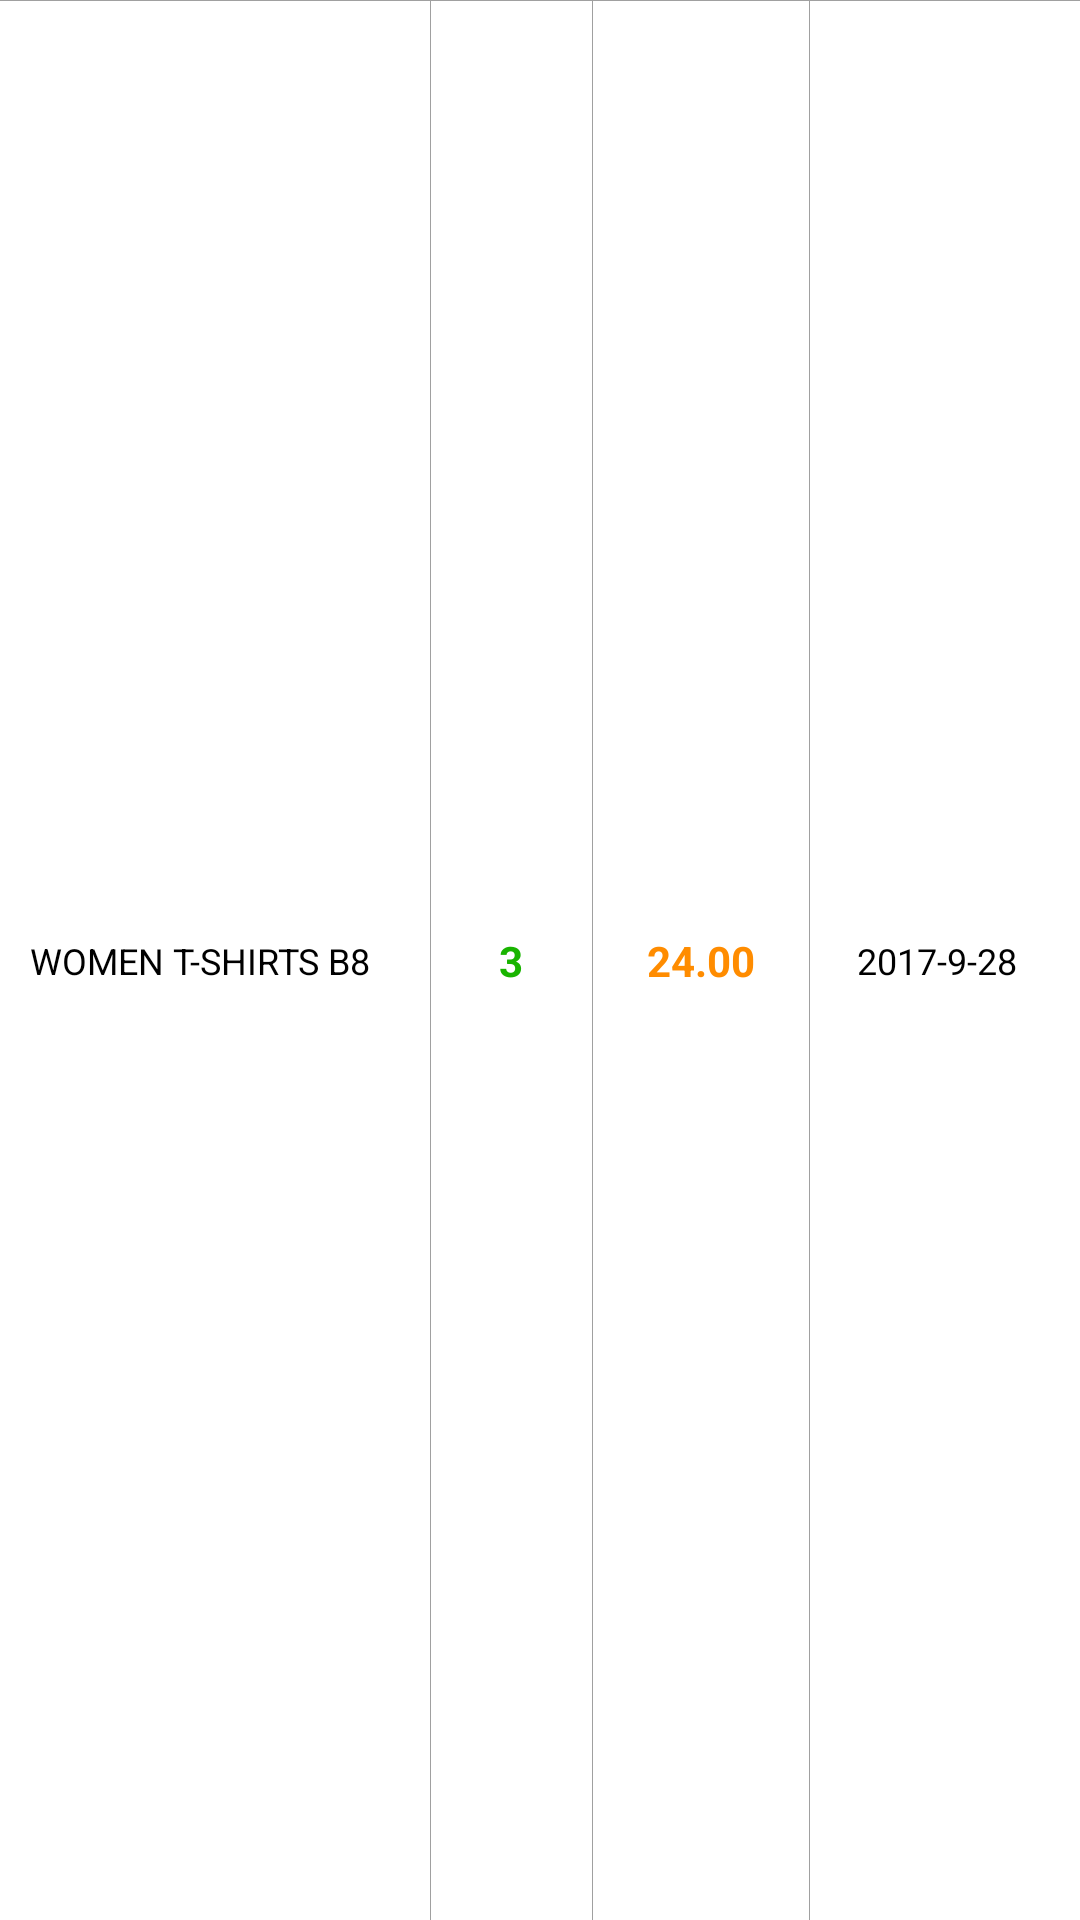

Write the Android layout XML for this screen, with the resource values it uses.
<!-- AndroidManifest.xml: application theme Theme.AppCompat.Light.NoActionBar.FullScreen -->
<!-- res/layout/product_detail.xml -->
<?xml version="1.0" encoding="utf-8"?>

<LinearLayout xmlns:android="http://schemas.android.com/apk/res/android"
    android:layout_width="match_parent"
    android:layout_height="60sp"
    android:background="@color/colorMyGray_7"
    android:paddingTop="1px"
    android:weightSum="100">

    <TextView
        android:id="@+id/txtItemName"
        android:layout_width="0sp"
        android:layout_height="match_parent"
        android:layout_weight="40"
        android:gravity="left|center"
        android:layout_marginRight="1px"
        android:padding="10sp"
        android:text="WOMEN T-SHIRTS B8"
        android:textColor="@color/colorMyBlack"
        android:textSize="12sp"
        android:background="@color/colorMyWhite"/>


    <TextView
        android:id="@+id/txtItemQty"
        android:layout_width="0sp"
        android:layout_height="match_parent"
        android:layout_weight="15"
        android:gravity="center"
        android:layout_marginRight="1px"
        android:padding="5sp"
        android:text="3"
        android:textColor="@color/colorMyDarkGreen"
        android:textStyle="bold"
        android:textSize="14sp"
        android:background="@color/colorMyWhite"/>


    <TextView
        android:id="@+id/txtItemPrice"
        android:layout_width="0sp"
        android:layout_height="match_parent"
        android:layout_weight="20"
        android:gravity="center"
        android:layout_marginRight="1px"
        android:padding="5sp"
        android:text="24.00"
        android:textColor="@color/colorMySoftBrown"
        android:textSize="14sp"
        android:textStyle="bold"
        android:background="@color/colorMyWhite"/>

    <TextView
        android:id="@+id/txtItemDate"
        android:layout_width="0sp"
        android:layout_height="match_parent"
        android:layout_weight="25"
        android:gravity="center"
        android:paddingLeft="5sp"
        android:paddingRight="10sp"
        android:text="2017-9-28"
        android:textColor="@color/colorMyBlack"
        android:textSize="12sp"
        android:background="@color/colorMyWhite"/>

</LinearLayout>
<!-- resources referenced by this layout -->
<resources>
  <color name="colorMyBlack">#000000</color>
  <color name="colorMyDarkGreen">#19b400</color>
  <color name="colorMyGray_7">#a0a0a0</color>
  <color name="colorMySoftBrown">#ff8c00</color>
  <color name="colorMyWhite">#FFFFFF</color>
  <style name="Theme.AppCompat.Light.NoActionBar.FullScreen" parent="@style/Theme.AppCompat.Light">
  
          <item name="windowNoTitle">true</item>
          <item name="windowActionBar">false</item>
          <item name="android:windowFullscreen">true</item>
          <item name="android:windowContentOverlay">@null</item>
      </style>
</resources>
